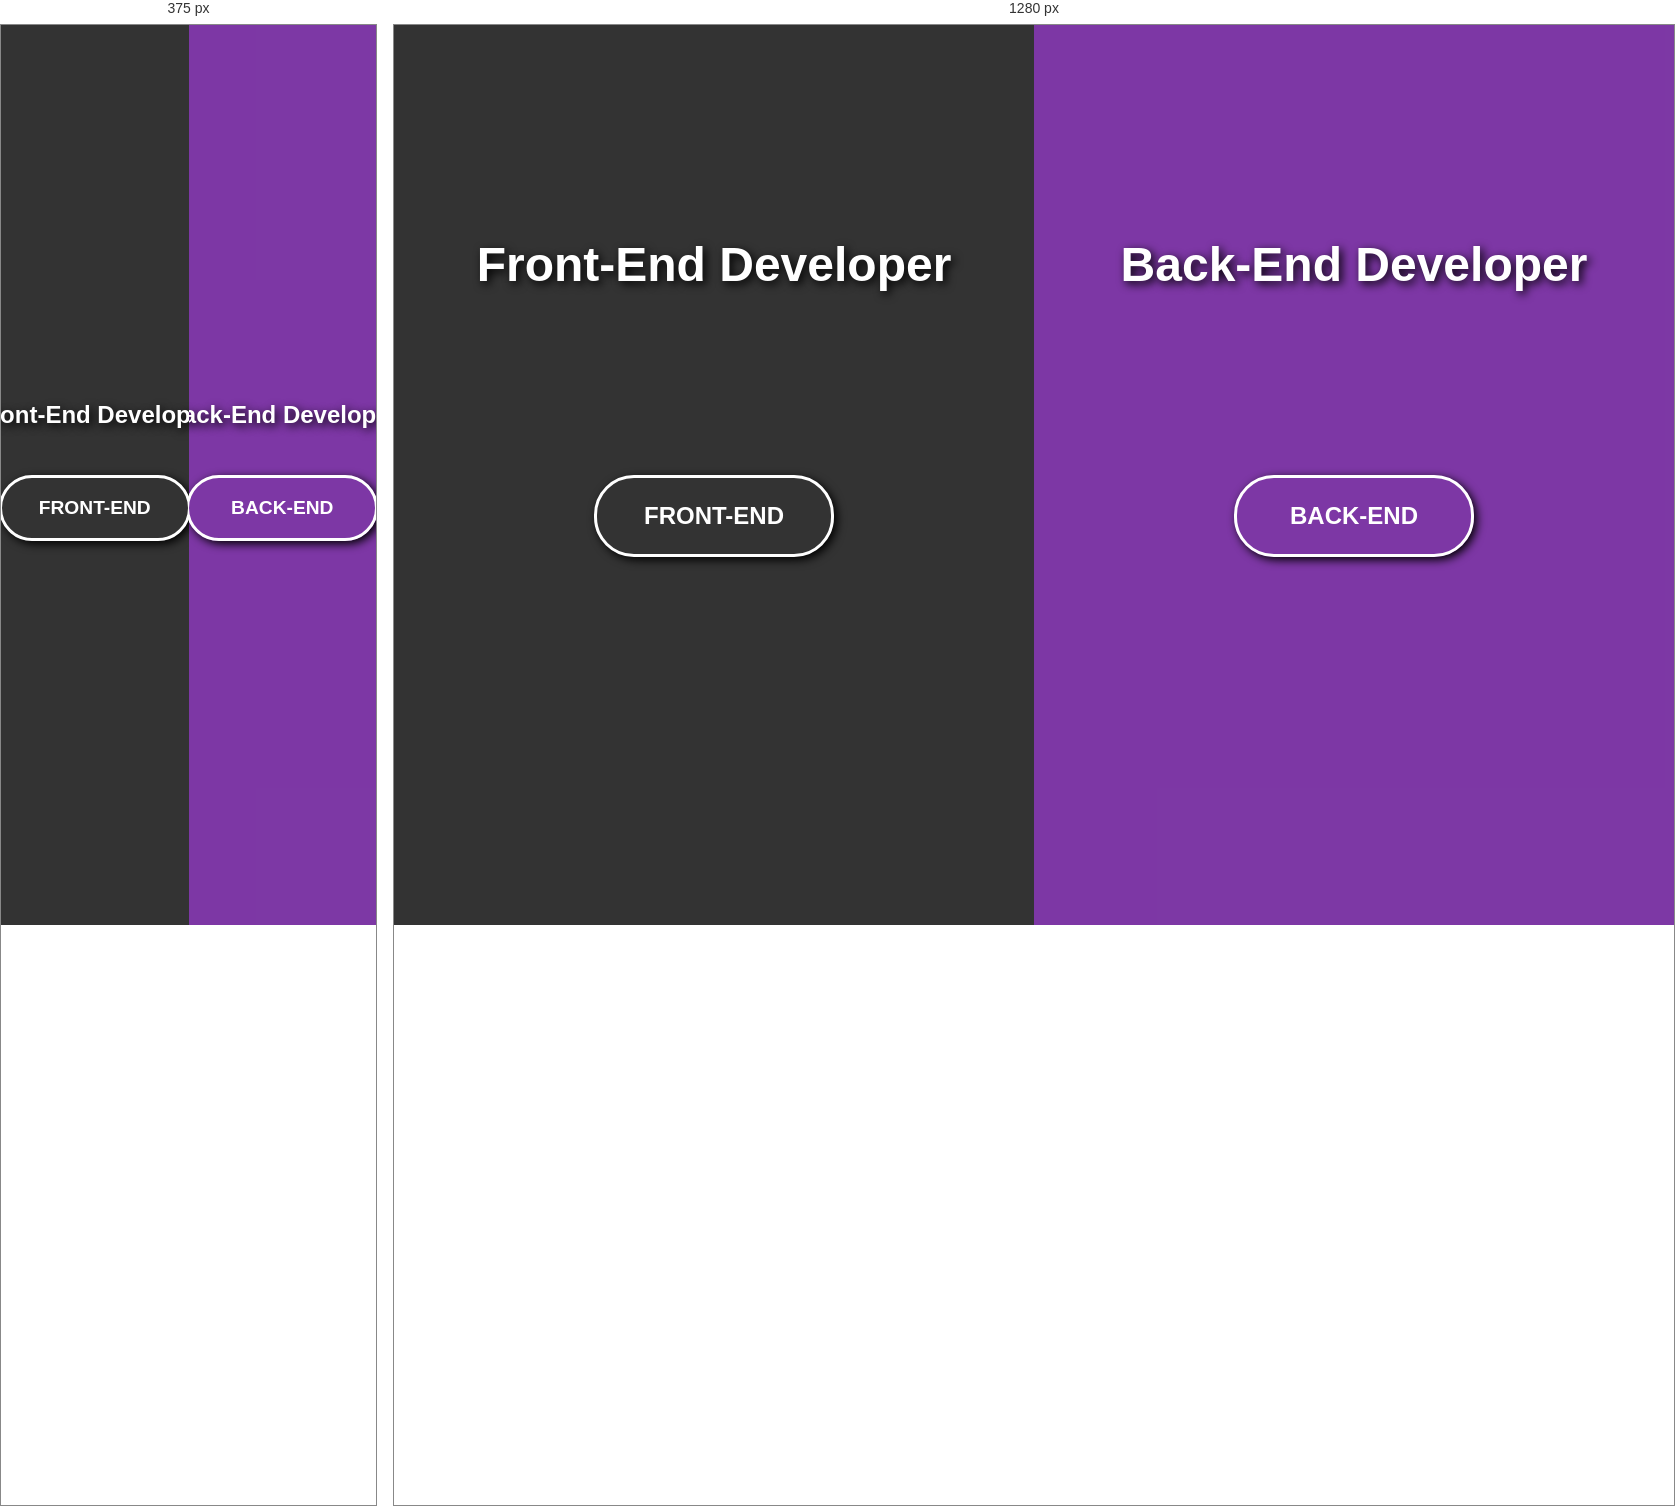
Rendered at 375 px and 1280 px, left to right.

<!-- file: index.html -->
<!DOCTYPE html>
<html lang="en">
<head>
    <meta charset="UTF-8">
    <meta http-equiv="X-UA-Compatible" content="IE=edge">
    <meta name="viewport" content="width=device-width, initial-scale=1.0">
    <title>Split Landing Page</title>
    <link rel="stylesheet" href="style.css">
</head>
<body>
   
    <div class="container">
        <div class="split left">
            <h1>Front-End Developer</h1>
            <a href="#" class="btn">Front-End</a>
        </div>
        <div class="split right">
            <h1>Back-End Developer</h1>
            <a href="#" class="btn">Back-End</a>
        </div>
    </div>
    
    <script src="app.js"></script>
</body>
</html>

/* @media block from style.css */
@media (max-width:800px){
    h1{
        font-size: 1.5rem;
        top: 40%
    }

    .btn{
        padding: 1.2rem;
        width: 12rem;
        font-size: 1.2rem;
    }
}